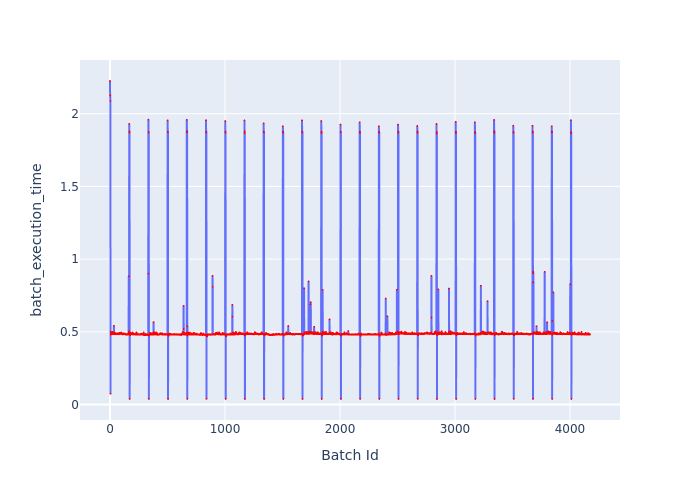

The data file committed next to this chart (first rows):
Batch Id, batch_execution_time
0, 2.225
1, 2.125
2, 2.128
3, 2.087
4, 0.0743
5, 0.5007
6, 0.4874
7, 0.4817
8, 0.4812
9, 0.49
10, 0.4897
11, 0.4928
12, 0.4967
13, 0.4929
14, 0.4878
15, 0.4849
16, 0.4896
17, 0.4898
18, 0.4878
19, 0.4991
20, 0.489
21, 0.4876
22, 0.499
23, 0.4851
24, 0.4859
25, 0.4852
26, 0.4832
27, 0.4884
28, 0.4868
29, 0.4878
30, 0.4864
31, 0.4892
32, 0.4842
33, 0.4864
34, 0.5423
35, 0.4859
36, 0.4853
37, 0.485
38, 0.4846
39, 0.4838
40, 0.4952
41, 0.4873
42, 0.4832
43, 0.4866
44, 0.4852
45, 0.485
46, 0.4917
47, 0.486
48, 0.4836
49, 0.4867
50, 0.4832
51, 0.4872
52, 0.4843
53, 0.4847
54, 0.484
55, 0.4841
56, 0.4862
57, 0.4852
58, 0.4897
59, 0.4865
... 4,115 more rows
